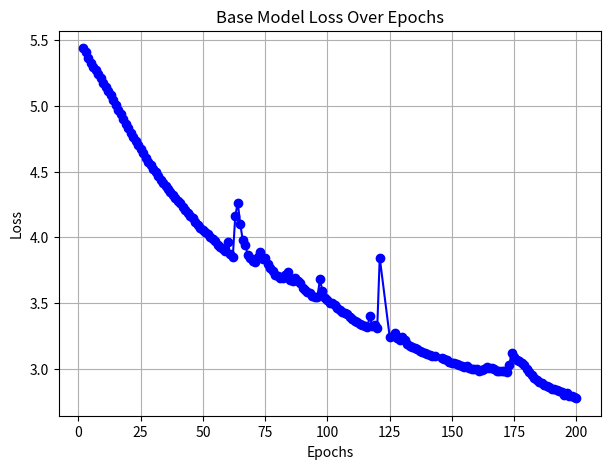

Generate this figure with matplotlib:
import matplotlib.pyplot as plt

epoch_loss_data = {
    2: 5.4377, 3: 5.4083, 4: 5.3657, 5: 5.3248, 6: 5.2949, 7: 5.2712, 8: 5.2403, 9: 5.2092, 10: 5.1767,
    11: 5.1465, 12: 5.1145, 13: 5.0794, 14: 5.046, 15: 5.007, 16: 4.9716, 17: 4.9363, 18: 4.9002, 19: 4.8648,
    20: 4.8316, 21: 4.7948, 22: 4.7629, 23: 4.7324, 24: 4.7001, 25: 4.6686, 26: 4.6375, 27: 4.6052, 28: 4.5732,
    29: 4.5483, 30: 4.5225, 31: 4.4948, 32: 4.4661, 33: 4.439, 34: 4.4164, 35: 4.392, 36: 4.3633, 37: 4.3442,
    38: 4.3193, 39: 4.2972, 40: 4.272, 41: 4.2592, 42: 4.2282, 43: 4.2063, 44: 4.1859, 45: 4.1638, 46: 4.1466,
    47: 4.119, 48: 4.0926, 49: 4.0722, 50: 4.0578, 51: 4.0424, 52: 4.0256, 53: 4.0041, 54: 3.9898, 55: 3.9706,
    56: 3.9413, 57: 3.9243, 58: 3.9077, 59: 3.8939, 60: 3.9603, 61: 3.8737, 62: 3.8474, 63: 4.159, 64: 4.2633,
    65: 4.1032, 66: 3.9779, 67: 3.9407, 68: 3.8664, 69: 3.8405, 70: 3.8182, 71: 3.8141, 72: 3.8461, 73: 3.8862,
    74: 3.8338, 75: 3.8397, 76: 3.7972, 77: 3.7647, 78: 3.7411, 79: 3.7164, 80: 3.7049, 81: 3.6887, 82: 3.6877,
    83: 3.7144, 84: 3.7366, 85: 3.6758, 86: 3.667, 87: 3.6917, 88: 3.6711, 89: 3.6518, 90: 3.612, 91: 3.6016,
    92: 3.5873, 93: 3.5776, 94: 3.5554, 95: 3.5486, 96: 3.5451, 97: 3.6801, 98: 3.5907, 99: 3.5414, 100: 3.5206,
    101: 3.5, 102: 3.4977, 103: 3.4876, 104: 3.4641, 105: 3.4454, 106: 3.4333, 107: 3.4245, 108: 3.4174, 109: 3.3954,
    110: 3.3795, 111: 3.3657, 112: 3.3577, 113: 3.342, 114: 3.3304, 115: 3.3232, 116: 3.3163, 117: 3.3986, 118: 3.3229,
    119: 3.3333, 120: 3.31, 121: 3.845, 125: 3.2443, 127: 3.2709, 128: 3.2328, 129: 3.2161, 130: 3.2418, 131: 3.2222,
    132: 3.1874, 133: 3.1765, 134: 3.1672, 135: 3.16, 136: 3.1503, 137: 3.1359, 138: 3.1253, 139: 3.1216, 140: 3.1158,
    141: 3.1023, 142: 3.095, 143: 3.0956, 146: 3.0799, 147: 3.0713, 148: 3.067, 149: 3.0543, 150: 3.0416, 151: 3.0403,
    152: 3.0326, 153: 3.0281, 154: 3.0228, 155: 3.0157, 156: 3.0186, 157: 3.0091, 158: 3.0, 159: 2.9953, 160: 2.9945,
    161: 2.986, 162: 2.9872, 163: 2.9977, 164: 3.0097, 165: 3.0089, 166: 3.0047, 167: 2.9961, 168: 2.9857, 169: 2.9808,
    170: 2.9791, 171: 2.9819, 172: 2.9735, 173: 3.0296, 174: 3.119, 175: 3.0903, 176: 3.0687, 177: 3.0612, 178: 3.0427,
    179: 3.0289, 180: 3.0013, 181: 2.9758, 182: 2.955, 183: 2.9328, 184: 2.9141, 185: 2.9025, 186: 2.8918, 187: 2.8795,
    188: 2.8685, 189: 2.8596, 190: 2.8494, 191: 2.8422, 192: 2.8357, 193: 2.8323, 194: 2.8212, 195: 2.804, 196: 2.8121,
    197: 2.7959, 198: 2.7906, 199: 2.785, 200: 2.7758
}


# Creating lists of epochs and loss values from the dictionary
epochs = list(epoch_loss_data.keys())
loss_values = list(epoch_loss_data.values())

# Plotting the graph
plt.figure(figsize=(7, 5))
plt.plot(epochs, loss_values, marker='o', linestyle='-', color='b')
plt.title('Base Model Loss Over Epochs')
plt.xlabel('Epochs')
plt.ylabel('Loss')
plt.grid(True)
plt.show()
